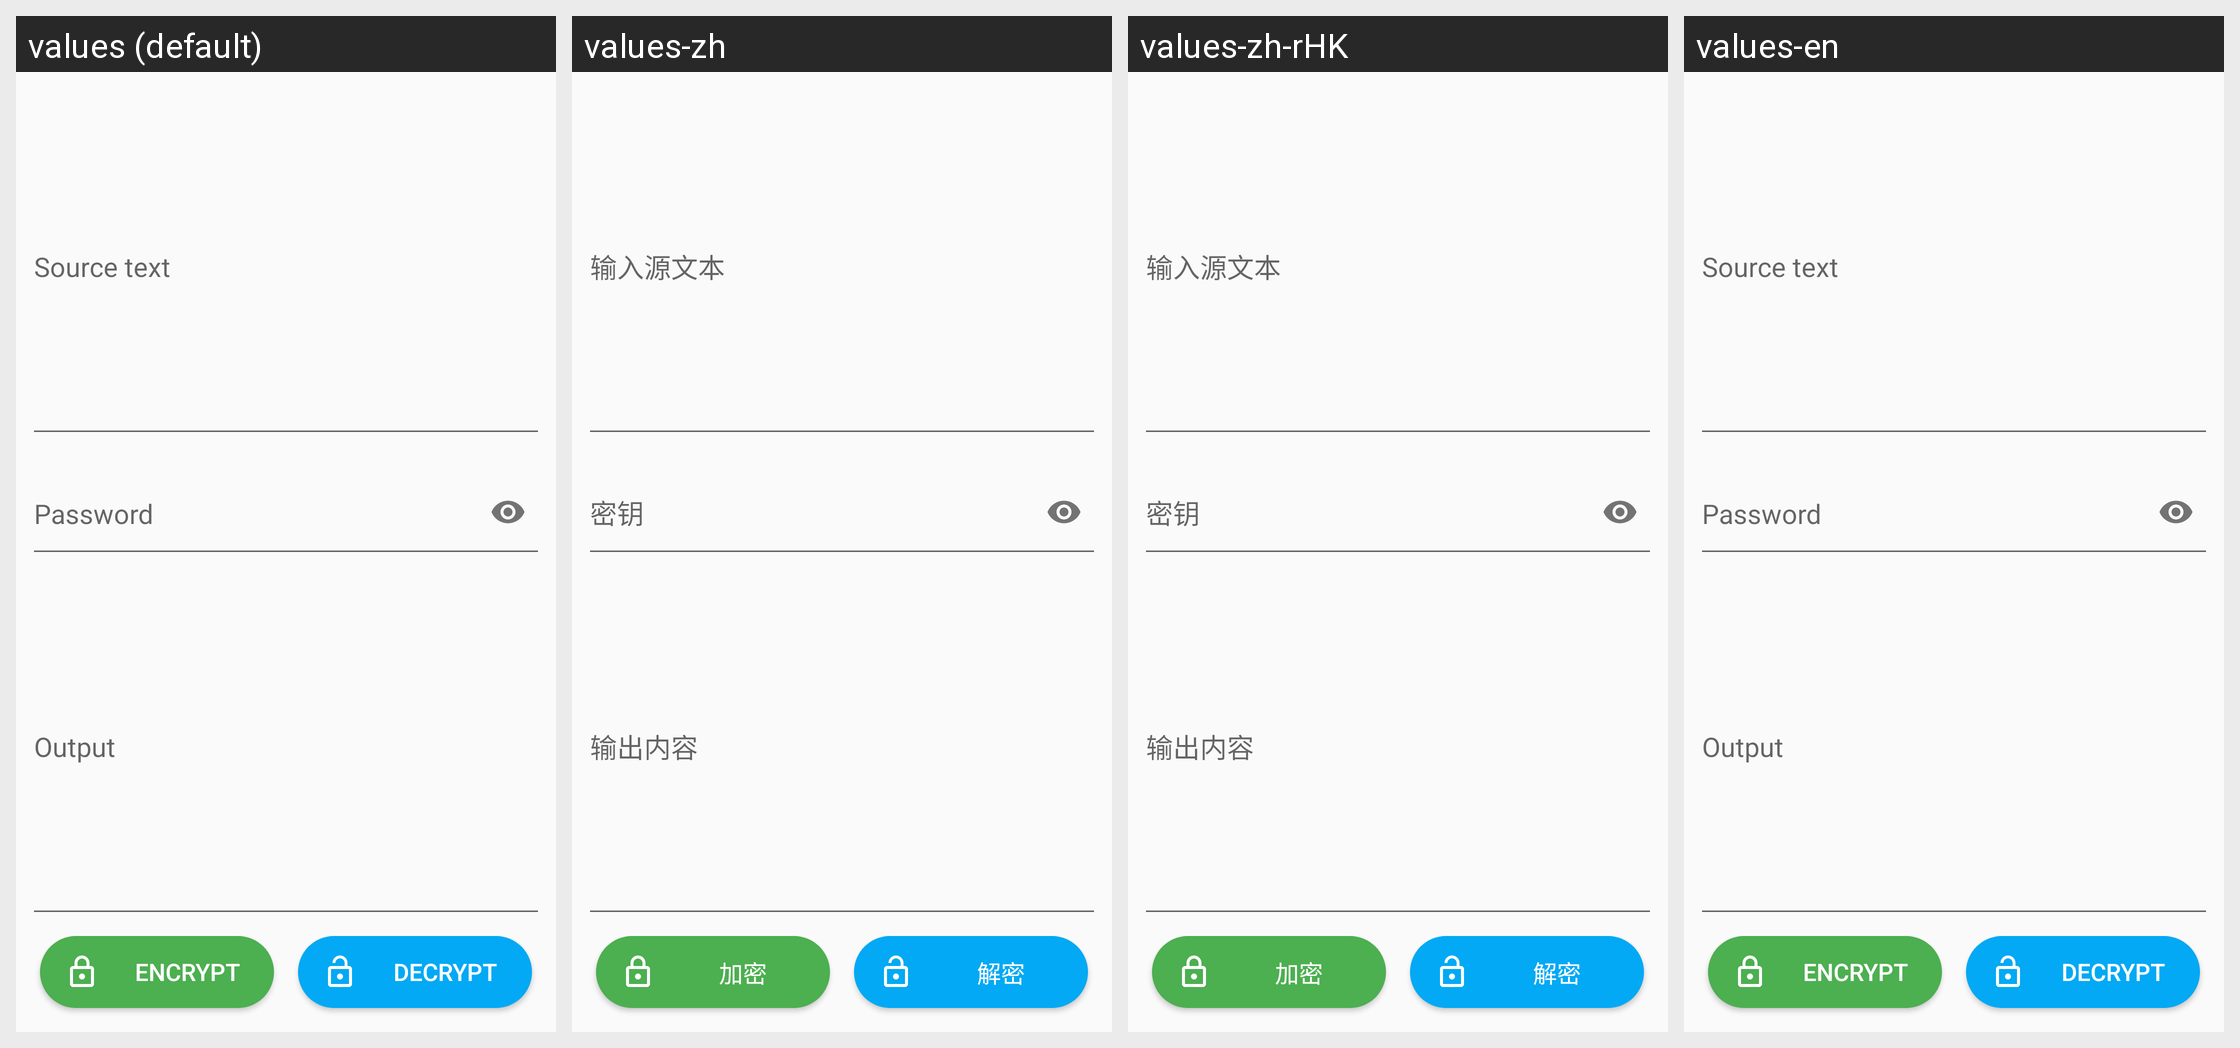

The same Android screen rendered under several of its app's locales, left to right. List the strings drawn on it with the default value and each locale's translation.
Android screen res/layout/text_encrypt_layout.xml rendered under 4 locales, left to right: values (default), values-zh, values-zh-rHK, values-en. Device: Nexus 5 (rendered at 1080×1920; each locale shown at half size, 540×960, under a caption strip naming it); theme AppTheme.
Strings drawn on this screen, with the default value and each locale's value (text and hints the layout hard-codes, and strings that could not be matched under every locale, appear in the picture but are not listed):

encrypt
  values: Encrypt
  values-zh: 加密
  values-zh-rHK: 加密
  values-en: Encrypt

decrypt
  values: Decrypt
  values-zh: 解密
  values-zh-rHK: 解密
  values-en: Decrypt
